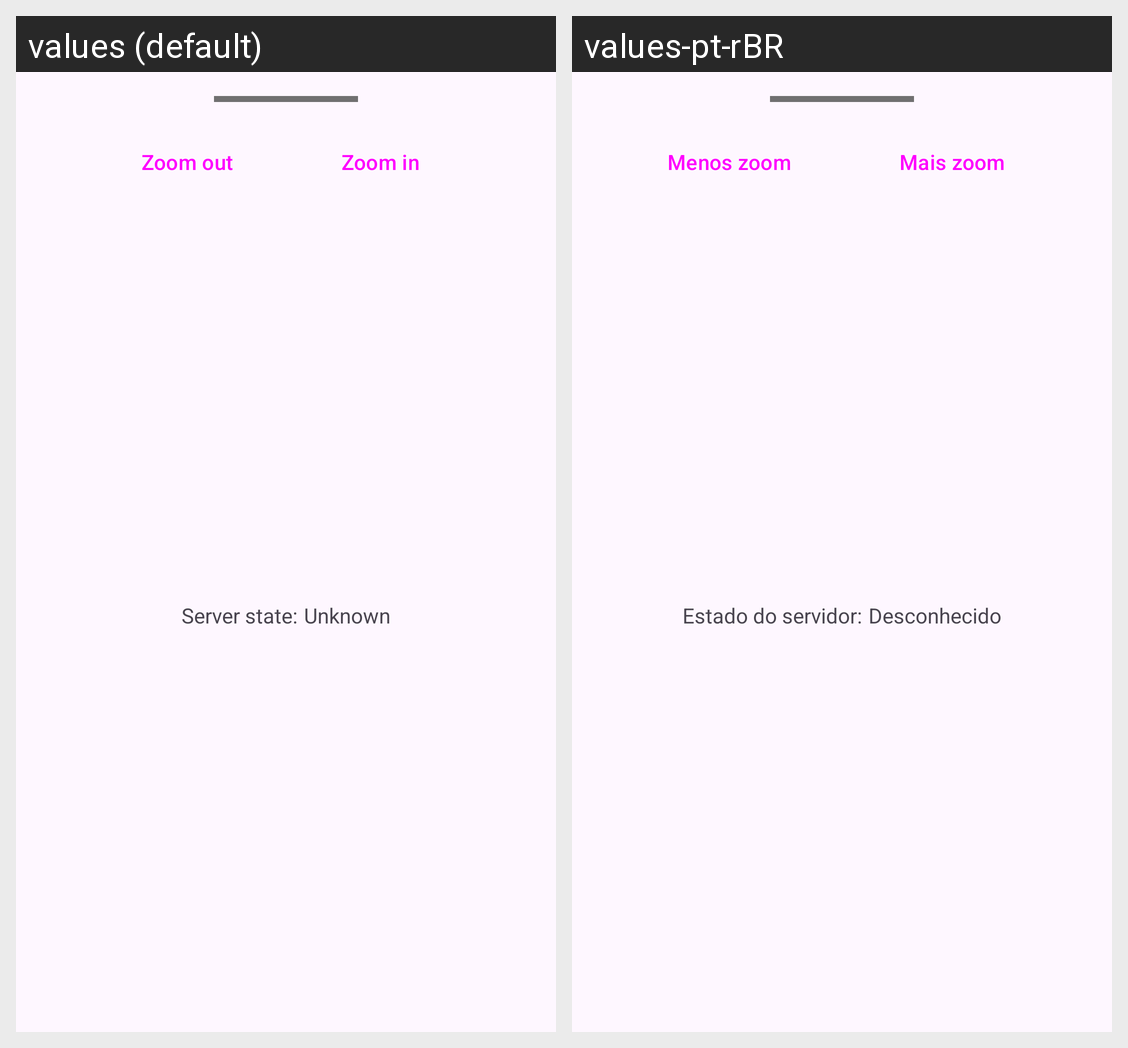

This grid shows one Android layout under two languages. Give, for every string resource on the screen, its name, the default text and each shown locale's text.
Android screen res/layout/modal_bottom_sheet_content.xml rendered under 2 locales, left to right: values (default), values-pt-rBR. Device: Nexus 5 (rendered at 1080×1920; each locale shown at half size, 540×960, under a caption strip naming it); theme Theme.ReMotto.
Strings drawn on this screen, with the default value and each locale's value (text and hints the layout hard-codes, and strings that could not be matched under every locale, appear in the picture but are not listed):

zoom_out
  values: Zoom out
  values-pt-rBR: Menos zoom

zoom_in
  values: Zoom in
  values-pt-rBR: Mais zoom

server_state
  values: Server state:
  values-pt-rBR: Estado do servidor:

unknown
  values: Unknown
  values-pt-rBR: Desconhecido
